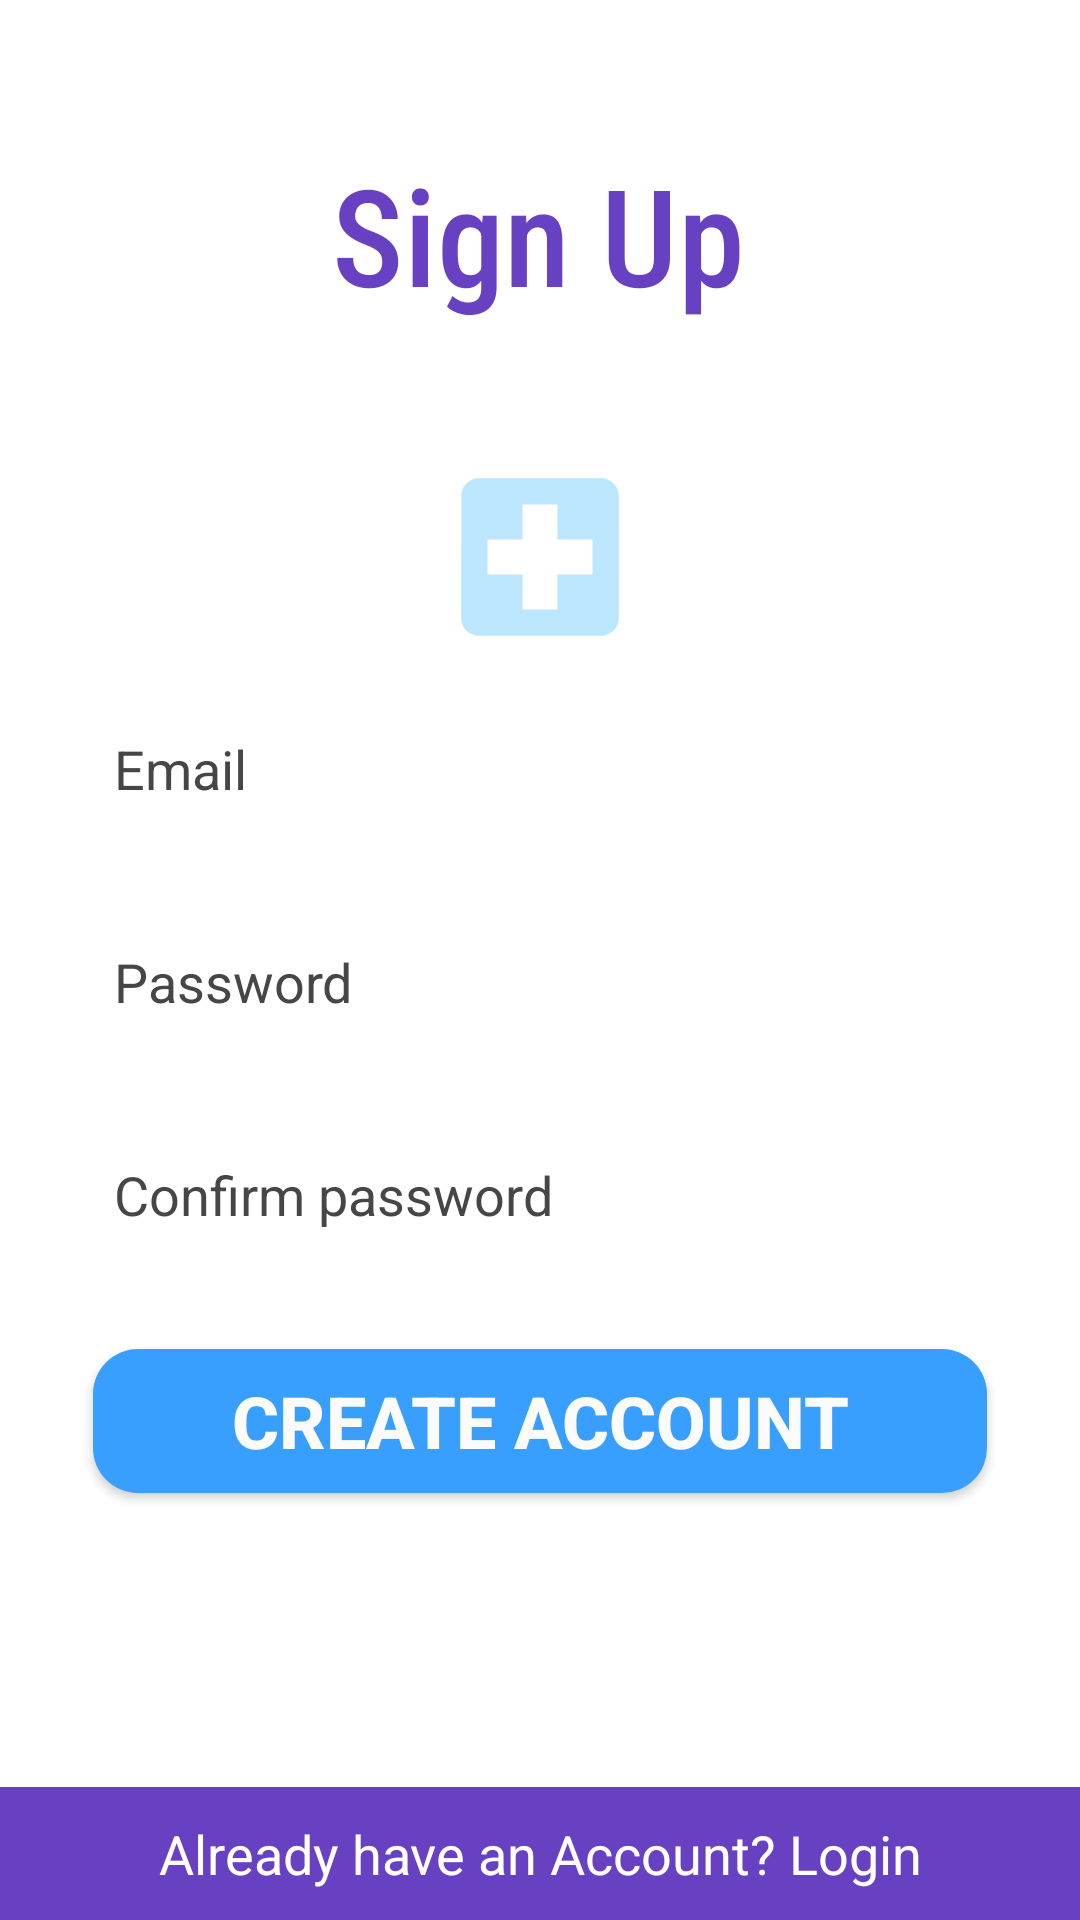

Android layout source for this screen:
<!-- AndroidManifest.xml: application theme Theme.MyApplication -->
<!-- res/layout/activity_signup.xml -->
<?xml version="1.0" encoding="utf-8"?>
<androidx.constraintlayout.widget.ConstraintLayout xmlns:android="http://schemas.android.com/apk/res/android"
    xmlns:app="http://schemas.android.com/apk/res-auto"
    xmlns:tools="http://schemas.android.com/tools"
    android:layout_width="match_parent"
    android:layout_height="match_parent"
    tools:context=".signup.Signup"
    android:background="@color/white">

    <TextView
        android:id="@+id/textView"
        android:layout_width="wrap_content"
        android:layout_height="wrap_content"
        android:layout_marginTop="48dp"
        android:fontFamily="sans-serif-condensed-medium"
        android:gravity="center"
        android:text="Sign Up"
        android:textColor="#6841C3"
        android:textSize="45sp"

        app:layout_constraintEnd_toEndOf="parent"
        app:layout_constraintHorizontal_bias="0.498"
        app:layout_constraintStart_toStartOf="parent"
        app:layout_constraintTop_toTopOf="parent" />

    <LinearLayout
        android:layout_width="0dp"
        android:layout_height="wrap_content"
        android:orientation="vertical"
        android:layout_margin="15dp"
        app:layout_constraintBottom_toBottomOf="parent"
        app:layout_constraintEnd_toEndOf="parent"
        app:layout_constraintStart_toStartOf="parent"
        app:layout_constraintTop_toBottomOf="@id/textView"
        app:layout_constraintVertical_bias="0.2">


        <ImageView
            android:layout_width="match_parent"
            android:layout_height="70dp"
            android:src="@drawable/ic_baseline_local_hospital_24"/>

        <EditText

            android:id="@+id/email"
            android:layout_width="match_parent"
            android:layout_height="55dp"
            android:layout_margin="8dp"
            android:textColor="@color/black"
            android:inputType="text"
            android:background="@drawable/edittext_back1"
            android:hint="Email"
            android:paddingStart="15dp"
            android:textColorHint="#464646" />


        <EditText
            android:id="@+id/password"
            android:layout_width="match_parent"
            android:layout_height="55dp"
            android:textColor="@color/black"
            android:layout_margin="8dp"
            android:inputType="textPassword"
            android:background="@drawable/edittext_back1"
            android:hint="@string/password"
            android:paddingStart="15dp"
            android:textColorHint="#464646" />
        <EditText
            android:id="@+id/confirm"
            android:layout_width="match_parent"
            android:layout_height="55dp"
            android:textColor="@color/black"
            android:layout_margin="8dp"
            android:inputType="textPassword"
            android:background="@drawable/edittext_back1"
            android:hint="@string/confirm_password"
            android:paddingStart="15dp"
            android:textColorHint="#464646" />



        <androidx.appcompat.widget.AppCompatButton
            android:id="@+id/button3"
            style="@style/TextAppearance.AppCompat.Widget.Button"
            android:layout_width="match_parent"
            android:layout_height="wrap_content"
            android:layout_margin="16dp"
            android:background="@drawable/button_background3"
            android:text="Create Account"
            android:textColor="#FBFBFB"
            android:textSize="24sp"
            android:textStyle="bold" />

    </LinearLayout>

    <RelativeLayout
        android:layout_width="match_parent"
        android:layout_height="match_parent">

        <TextView
            android:id="@+id/link_login"
            android:layout_width="match_parent"
            android:layout_height="wrap_content"
            android:layout_alignParentBottom="true"
            android:background="#6841C3"
            android:gravity="center"

            android:padding="10dp"
            android:text="@string/already_have_an_account_login"
            android:textColor="#fff"
            android:textSize="18sp" />

    </RelativeLayout>

</androidx.constraintlayout.widget.ConstraintLayout>
<!-- resources referenced by this layout -->
<resources>
  <color name="black">#FF000000</color>
  <color name="white">#FFFFFFFF</color>
  <!-- drawable button_background3 (drawable) -->
  <?xml version="1.0" encoding="utf-8"?>
  <selector xmlns:android="http://schemas.android.com/apk/res/android">
      <item>
          <shape android:shape="rectangle">
              <solid android:color="@color/primaryColor"/>
              <corners android:radius="15dp"/>
          </shape>
      </item>
  </selector>
  <!-- drawable ic_baseline_local_hospital_24 (drawable) -->
  <vector android:height="24dp" android:tint="@color/blue"
      android:viewportHeight="24" android:viewportWidth="24"
      android:width="24dp" xmlns:android="http://schemas.android.com/apk/res/android">
      <path android:fillColor="@android:color/white" android:pathData="M19,3L5,3c-1.1,0 -1.99,0.9 -1.99,2L3,19c0,1.1 0.9,2 2,2h14c1.1,0 2,-0.9 2,-2L21,5c0,-1.1 -0.9,-2 -2,-2zM18,14h-4v4h-4v-4L6,14v-4h4L10,6h4v4h4v4z"/>
  </vector>
  <string name="already_have_an_account_login">Already have an Account? Login</string>
  <string name="confirm_password">Confirm password</string>
  <string name="password">Password</string>
  <style name="Theme.MyApplication" parent="Theme.MaterialComponents.DayNight.NoActionBar">
          
          <item name="colorPrimary">#389fff</item>
          <item name="colorPrimaryVariant">#7cd0ff</item>
          <item name="colorOnPrimary">#000000</item>
          
          <item name="colorSecondary">#0071cb</item>
          <item name="colorSecondaryVariant">#000000</item>
          <item name="colorOnSecondary">#373737</item>
          
          <item name="android:statusBarColor">?attr/colorPrimaryVariant</item>
          
      </style>
  <color name="primaryColor">#389fff</color>
  <color name="blue">#BBE6FD</color>
</resources>
